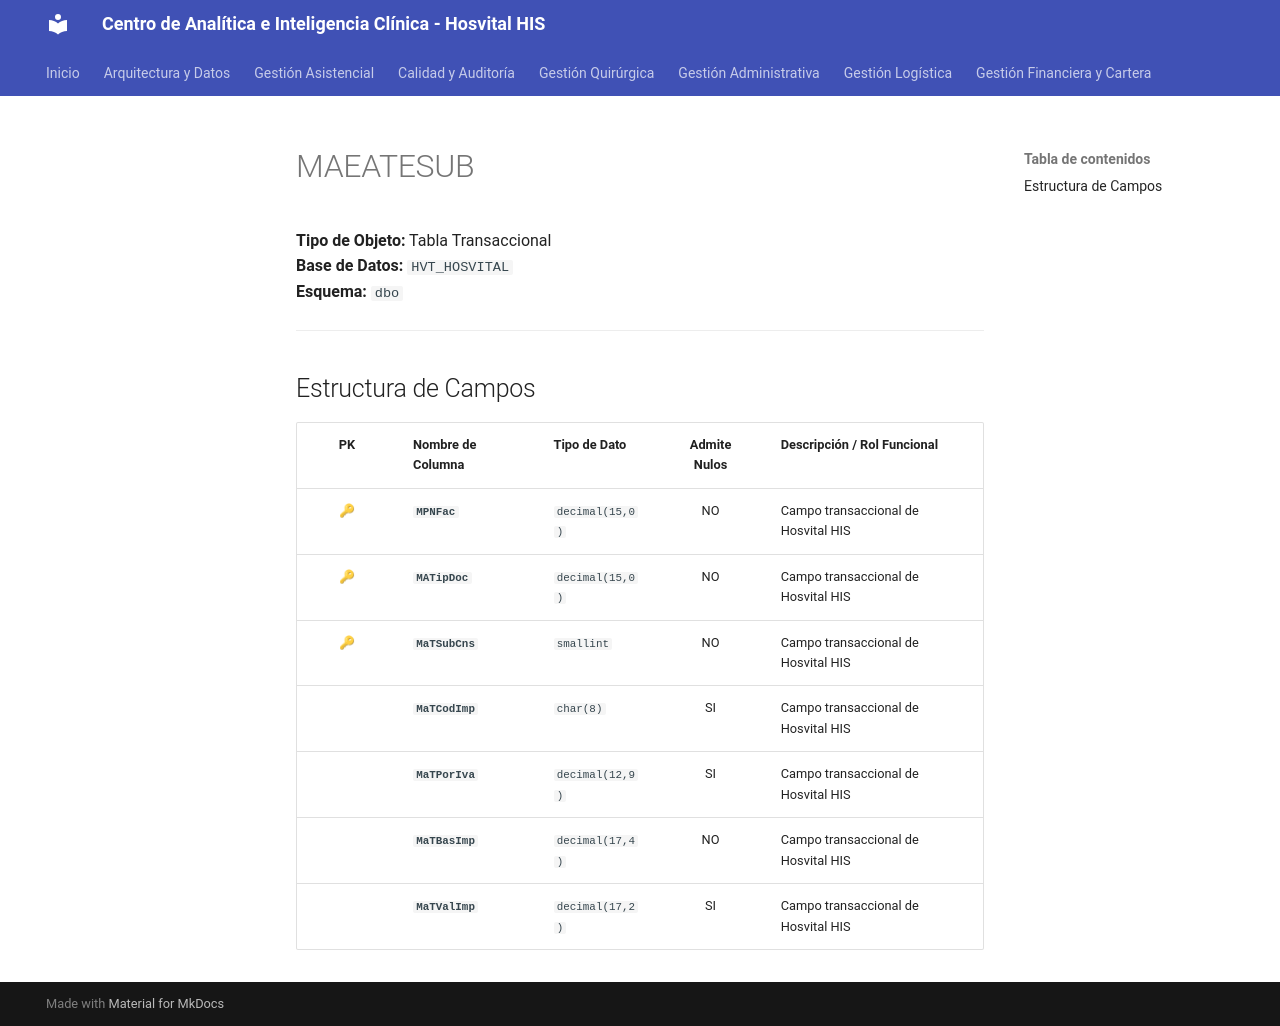

repository: SoporteSaludtech/superset-docs · page: diccionario-general/MAEATESUB/index.html · generator: mkdocs

# MAEATESUB

**Tipo de Objeto:** Tabla Transaccional  
**Base de Datos:** `HVT_HOSVITAL`  
**Esquema:** `dbo`

---

## Estructura de Campos

| PK | Nombre de Columna | Tipo de Dato | Admite Nulos | Descripción / Rol Funcional |
| :-: | :--- | :--- | :-: | :--- |
| 🔑 | **`MPNFac`** | `decimal(15,0)` | NO | Campo transaccional de Hosvital HIS |
| 🔑 | **`MATipDoc`** | `decimal(15,0)` | NO | Campo transaccional de Hosvital HIS |
| 🔑 | **`MaTSubCns`** | `smallint` | NO | Campo transaccional de Hosvital HIS |
|  | **`MaTCodImp`** | `char(8)` | SI | Campo transaccional de Hosvital HIS |
|  | **`MaTPorIva`** | `decimal(12,9)` | SI | Campo transaccional de Hosvital HIS |
|  | **`MaTBasImp`** | `decimal(17,4)` | NO | Campo transaccional de Hosvital HIS |
|  | **`MaTValImp`** | `decimal(17,2)` | SI | Campo transaccional de Hosvital HIS |
